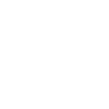
t = 0.00 s
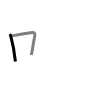
t = 1.50 s
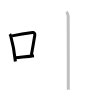
t = 3.25 s
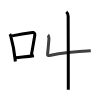
t = 4.75 s
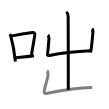
t = 6.50 s
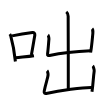
t = 8.00 s

The animated SVG that drew these frames (rendered in a browser with its animation timeline set to each time). Animation: 8 SMIL elements (animate=8); one cycle of 8.00 s.

<svg width="109px" height="109px" viewBox="0 0 px 109px" xmlns="http://www.w3.org/2000/svg" xmlns:xlink="http://www.w3.org/1999/xlink" xml:space="preserve" version="1.1"  baseProfile="full">
<path d="M9.75,34.15c0.37,0.47,0.76,0.86,0.92,1.45c1.29,4.66,3.84,17.53,4.73,25.9" style="fill:none;stroke:black;stroke-width:3;opacity:0">
  <animate attributeType="CSS" attributeName="opacity" from="0" to="1" begin="0s" dur="1s" repeatCount="Indefinite" fill="freeze" />
</path>
<path d="M12.08,35.89c7.17-1.39,16.05-2.78,20.42-3.39c1.6-0.22,2.56,1.33,2.33,2.64c-0.95,5.45-2.05,12.37-3.46,19.9" style="fill:none;stroke:black;stroke-width:3;opacity:0">
  <animate attributeType="CSS" attributeName="opacity" from="0" to="1" begin="1s" dur="1s" repeatCount="Indefinite" fill="freeze" />
</path>
<path d="M15.57,57.75c5.14-0.69,11.33-0.97,18.39-2.03" style="fill:none;stroke:black;stroke-width:3;opacity:0">
  <animate attributeType="CSS" attributeName="opacity" from="0" to="1" begin="2s" dur="1s" repeatCount="Indefinite" fill="freeze" />
</path>
<path d="M66.26,11.88c0.57,0.46,1.9,2.87,1.9,4.38c0,0.93,0.25,67.62,0.13,73.39" style="fill:none;stroke:black;stroke-width:3;opacity:0">
  <animate attributeType="CSS" attributeName="opacity" from="0" to="1" begin="3s" dur="1s" repeatCount="Indefinite" fill="freeze" />
</path>
<path d="M47.94,34.99c0.5,0.39,1.07,3.31,0.99,4.1c-0.33,3.51-0.68,9.91-1.38,14.87c-0.25,1.77,0.81,1.74,2.03,1.48c10.18-2.19,30.18-4.19,41.22-4.65" style="fill:none;stroke:black;stroke-width:3;opacity:0">
  <animate attributeType="CSS" attributeName="opacity" from="0" to="1" begin="4s" dur="1s" repeatCount="Indefinite" fill="freeze" />
</path>
<path d="M92.12,28.64c0.58,0.46,0.8,4.09,0.71,5.02c-0.57,5.67-1.09,12.84-2.23,18.88" style="fill:none;stroke:black;stroke-width:3;opacity:0">
  <animate attributeType="CSS" attributeName="opacity" from="0" to="1" begin="5s" dur="1s" repeatCount="Indefinite" fill="freeze" />
</path>
<path d="M47.09,70.7c0.5,0.4,1.07,3.39,0.99,4.2c-0.33,3.59-2.54,9.03-3.88,16.33c-0.33,1.8,0.76,2.47,1.99,2.2c13.56-2.93,36.66-6.25,46-6.02" style="fill:none;stroke:black;stroke-width:3;opacity:0">
  <animate attributeType="CSS" attributeName="opacity" from="0" to="1" begin="6s" dur="1s" repeatCount="Indefinite" fill="freeze" />
</path>
<path d="M92.73,65.93c0.58,0.46,1.6,4.09,1.47,5.01c-0.98,6.77-1.02,13.36-2.23,20.83" style="fill:none;stroke:black;stroke-width:3;opacity:0">
  <animate attributeType="CSS" attributeName="opacity" from="0" to="1" begin="7s" dur="1s" repeatCount="Indefinite" fill="freeze" />
</path>
</svg>
